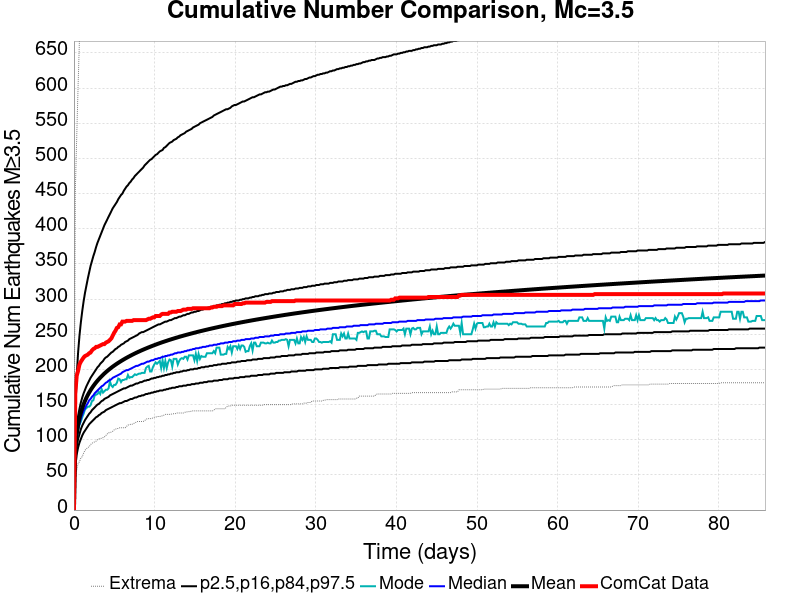

Source data for this figure (header and first rows):
Time (days), ComCat Data, Simulation Mean, Simulation Median, Simulation Mode, Simulation Minimum, Simulation Maximum, 2.5 %-ile, 16 %-ile, 84 %-ile, 97.5 %-ile
0.0, 0.0, 0.0, 0.0, 0.0, 0.0, 0.0, 0.0, 0.0, 0.0, 0.0
0.1718, 167.0, 87.41, 84.0, 83.0, 45.0, 454.0, 64.0, 73.0, 97.0, 140.0
0.3436, 191.0, 108.3, 103.0, 100.0, 57.0, 530.0, 79.0, 90.0, 120.0, 191.0
0.5153, 198.0, 121.3, 115.0, 113.0, 66.0, 603.0, 89.0, 101.0, 134.0, 224.0
0.6871, 207.0, 131, 123.0, 121.0, 69.0, 671.0, 96.0, 108.0, 144.0, 248.0
0.8589, 211.0, 138.6, 130.0, 126.0, 74.0, 713.0, 101.0, 115.0, 153.0, 267.0
1.031, 214.0, 145, 136.0, 132.0, 76.0, 746.0, 106.0, 120.0, 160.0, 283.0
1.202, 217.0, 150.5, 141.0, 137.0, 81.0, 776.0, 110.0, 124.0, 166.0, 297.0
1.374, 219.0, 155.3, 145.0, 143.0, 85.0, 820.0, 113.0, 128.0, 171.0, 309.0
1.546, 220.0, 159.6, 149.0, 145.0, 87.0, 852.0, 116.0, 131.0, 176.0, 319.0
1.718, 221.0, 163.6, 152.0, 147.0, 89.0, 876.0, 119.0, 134.0, 180.0, 329.0
1.89, 223.0, 167.2, 156.0, 147.0, 90.0, 897.0, 122.0, 137.0, 184.0, 338.0
2.061, 224.0, 170.5, 158.0, 149.0, 93.0, 925.0, 124.0, 139.0, 188.0, 347.0
2.233, 227.0, 173.5, 161.0, 155.0, 95.0, 940.0, 126.0, 142.0, 191.0, 354.0
2.405, 229.0, 176.4, 163.0, 156.0, 96.0, 959.0, 128.0, 144.0, 194.0, 361.0
2.577, 230.0, 179, 166.0, 163.0, 97.0, 978.0, 130.0, 146.0, 197.0, 367.0
2.748, 232.0, 181.5, 168.0, 164.0, 98.0, 990.0, 132.0, 148.0, 200.0, 374.0
2.92, 232.0, 183.9, 170.0, 165.0, 100.0, 996.0, 133.0, 150.0, 203.0, 380.0
3.092, 233.0, 186.1, 172.0, 168.0, 101.0, 1004, 135.0, 151.0, 205.0, 385.0
3.264, 234.0, 188.3, 174.0, 165.0, 102.0, 1020, 136.0, 153.0, 208.0, 390.0
3.436, 235.0, 190.3, 176.0, 172.0, 102.0, 1027, 138.0, 155.0, 210.0, 395.0
3.607, 236.0, 192.3, 177.0, 167.0, 103.0, 1040, 139.0, 156.0, 212.0, 400.0
3.779, 236.0, 194.2, 179.0, 169.0, 104.0, 1053, 140.0, 158.0, 215.0, 405.0
3.951, 238.0, 195.9, 181.0, 171.0, 106.0, 1059, 142.0, 159.0, 217.0, 409.0
4.123, 239.0, 197.7, 182.0, 171.0, 108.0, 1064, 143.0, 160.0, 218.0, 413.0
4.294, 240.0, 199.3, 184.0, 173.0, 110.0, 1069, 144.0, 161.0, 220.0, 417.0
4.466, 242.0, 200.9, 185.0, 183.0, 110.0, 1075, 145.0, 163.0, 222.0, 421.0
4.638, 244.0, 202.4, 186.0, 177.0, 111.0, 1082, 146.0, 164.0, 224.0, 425.0
4.81, 248.0, 203.9, 188.0, 175.0, 112.0, 1088, 147.0, 165.0, 225.0, 429.0
4.982, 252.0, 205.3, 189.0, 178.0, 114.0, 1099, 148.0, 166.0, 227.0, 432.0
5.153, 255.0, 206.7, 190.0, 178.0, 115.0, 1107, 149.0, 167.0, 229.0, 435.0
5.325, 259.0, 208, 191.0, 181.0, 116.0, 1115, 150.0, 168.0, 230.0, 438.0
5.497, 260.0, 209.3, 192.0, 187.0, 116.0, 1122, 151.0, 169.0, 232.0, 442.0
5.669, 264.0, 210.6, 193.0, 186.0, 117.0, 1125, 152.0, 170.0, 233.0, 445.0
5.84, 264.0, 211.8, 194.0, 182.0, 117.0, 1133, 152.0, 171.0, 235.0, 448.0
6.012, 268.0, 213, 196.0, 185.0, 117.0, 1137, 153.0, 172.0, 236.0, 450.0
6.184, 268.0, 214.2, 197.0, 185.0, 117.0, 1150, 154.0, 173.0, 237.0, 454.0
6.356, 268.0, 215.4, 198.0, 186.0, 117.0, 1154, 155.0, 173.0, 239.0, 457.0
6.528, 269.0, 216.5, 199.0, 186.0, 119.0, 1162, 155.0, 174.0, 240.0, 460.0
6.699, 269.0, 217.6, 199.0, 192.0, 121.0, 1165, 156.0, 175.0, 241.0, 462.0
6.871, 269.0, 218.6, 200.0, 188.0, 121.0, 1168, 157.0, 176.0, 243.0, 465.0
7.043, 269.0, 219.7, 201.0, 189.0, 122.0, 1174, 158.0, 177.0, 244.0, 467.0
7.215, 269.0, 220.7, 202.0, 189.0, 122.0, 1180, 158.0, 177.0, 245.0, 470.0
7.387, 270.0, 221.7, 203.0, 191.0, 123.0, 1182, 159.0, 178.0, 246.0, 472.0
7.558, 270.0, 222.7, 204.0, 193.0, 124.0, 1185, 160.0, 179.0, 247.0, 475.0
7.73, 270.0, 223.6, 205.0, 192.0, 125.0, 1190, 160.0, 180.0, 248.0, 477.0
7.902, 270.0, 224.5, 205.0, 193.0, 126.0, 1199, 161.0, 180.0, 249.0, 479.0
8.074, 270.0, 225.4, 206.0, 194.0, 126.0, 1202, 162.0, 181.0, 251.0, 481.0
8.245, 270.0, 226.3, 207.0, 194.0, 126.0, 1207, 162.0, 182.0, 252.0, 483.0
8.417, 270.0, 227.2, 208.0, 195.0, 126.0, 1212, 163.0, 182.0, 253.0, 485.0
8.589, 270.0, 228.1, 208.0, 195.0, 126.0, 1215, 163.0, 183.0, 253.0, 487.0
8.761, 270.0, 228.9, 209.0, 195.0, 127.0, 1218, 164.0, 184.0, 254.0, 490.0
8.933, 270.0, 229.7, 210.0, 202.0, 129.0, 1224, 165.0, 184.0, 255.0, 492.0
9.104, 271.0, 230.6, 211.0, 204.0, 130.0, 1229, 165.0, 185.0, 256.0, 494.0
9.276, 272.0, 231.4, 211.0, 205.0, 130.0, 1236, 166.0, 185.0, 257.0, 496.0
9.448, 272.0, 232.1, 212.0, 197.0, 130.0, 1241, 166.0, 186.0, 258.0, 498.0
9.62, 273.0, 232.9, 213.0, 197.0, 130.0, 1249, 167.0, 187.0, 259.0, 499.0
9.791, 274.0, 233.7, 213.0, 203.0, 131.0, 1253, 167.0, 187.0, 260.0, 501.0
9.963, 274.0, 234.5, 214.0, 207.0, 132.0, 1259, 168.0, 188.0, 261.0, 503.0
10.13, 276.0, 235.2, 215.0, 210.0, 132.0, 1261, 168.0, 188.0, 262.0, 505.0
... 440 more rows
